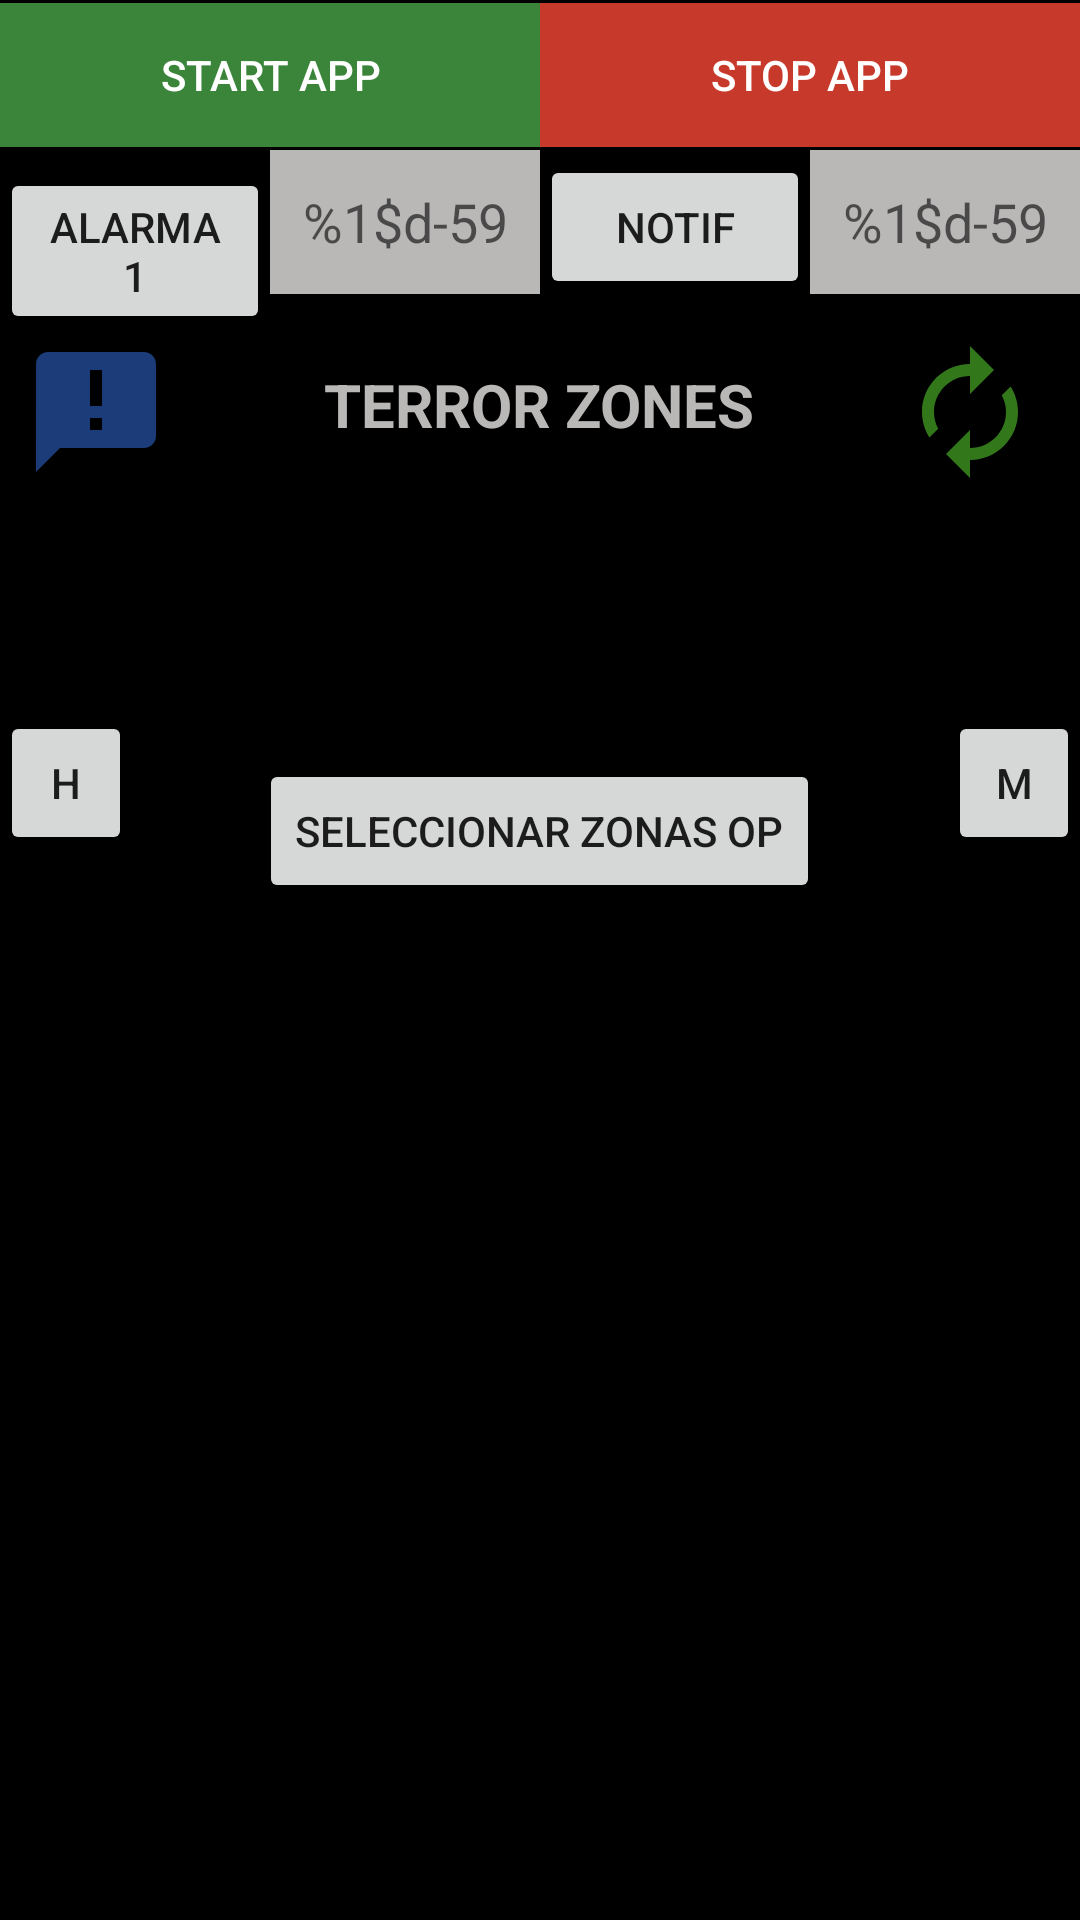

The Android layout XML behind this screen, and the referenced resources:
<!-- AndroidManifest.xml: activity theme Theme.D2rTZfgservice -->
<!-- res/layout/activity_main.xml -->
<?xml version="1.0" encoding="utf-8"?>
<RelativeLayout xmlns:android="http://schemas.android.com/apk/res/android"
    xmlns:app="http://schemas.android.com/apk/res-auto"
    xmlns:tools="http://schemas.android.com/tools"
    android:layout_width="match_parent"
    android:layout_height="match_parent"
    android:background="@color/black"
    tools:context=".MainActivity">

    <LinearLayout
        android:id="@+id/startstop"
        android:layout_width="fill_parent"
        android:layout_height="wrap_content"
        android:orientation="horizontal"
        android:layout_centerHorizontal="true"
        android:layout_marginTop="1dp"
        tools:ignore="MissingConstraints">

        
        <Button
            android:id="@+id/btnStartService"
            android:layout_width="fill_parent"
            android:layout_height="wrap_content"
            android:layout_weight="1"
            android:background="@color/green"
            android:textColor="#FFFFFF"
            android:text="@string/start_foreground_service" />

        
        <Button
            android:id="@+id/btnStopService"
            android:layout_width="fill_parent"
            android:layout_height="wrap_content"
            android:layout_weight="1"
            android:background="@color/redStop"
            android:textColor="#FFFFFF"
            android:text="@string/stop_foreground_service"/>

    </LinearLayout>

    
    <LinearLayout
        android:id="@+id/config"
        android:layout_width="fill_parent"
        android:layout_height="wrap_content"
        android:orientation="horizontal"
        android:layout_below="@id/startstop"
        android:layout_marginTop="1dp"
        android:layout_centerHorizontal="true">

        
        <Button
            android:id="@+id/setAlarmButton"
            android:layout_width="fill_parent"
            android:layout_height="wrap_content"
            android:layout_weight="1"
            android:text="@string/set_alarm" />

        <EditText
            android:id="@+id/minuteInput"
            android:layout_width="fill_parent"
            android:layout_height="wrap_content"
            android:inputType="number"
            android:hint="@string/minuto_0_59"
            android:maxLength="2"
            android:background="@color/mode_secondary"
            android:layout_weight="1"
            android:minHeight="48dp"
            android:minWidth="48dp"
            android:gravity="center"/>

        
        <Button
            android:id="@+id/setNotifButton"
            android:layout_width="fill_parent"
            android:layout_height="wrap_content"
            android:layout_weight="1"
            android:text="@string/set_noti" />

        <EditText
            android:id="@+id/minuteNotifInput"
            android:layout_width="fill_parent"
            android:layout_height="wrap_content"
            android:inputType="number"
            android:hint="@string/minuto_0_59"
            android:maxLength="2"
            android:background="@color/mode_secondary"
            android:layout_weight="1"
            android:minHeight="48dp"
            android:minWidth="48dp"
            android:gravity="center"/>
    </LinearLayout>

    
    <ImageButton
        android:id="@+id/infoButton"
        android:layout_width="wrap_content"
        android:layout_height="wrap_content"
        android:src="@drawable/ic_info"
        android:layout_below="@id/config"
        android:contentDescription="@string/version_app_info"
        android:background="@drawable/custom_button_background"
        android:layout_margin="8dp" />

    
    <ImageButton
        android:id="@+id/idActualizar"
        android:layout_width="98dp"
        android:layout_height="wrap_content"
        android:layout_below="@id/config"
        android:layout_alignParentEnd="true"
        android:layout_marginStart="35dp"
        android:layout_marginTop="8dp"
        android:layout_marginEnd="0dp"
        android:layout_toEndOf="@id/idTZHeading"
        android:background="@drawable/custom_button_background"
        android:contentDescription="@string/actualizar"
        android:src="@drawable/ic_update" />



    
    <TextView
        android:id="@+id/idTZHeading"
        android:layout_width="wrap_content"
        android:layout_height="wrap_content"
        android:layout_centerHorizontal="true"
        android:layout_below="@id/config"
        android:layout_marginTop="16dp"
        android:text="@string/terror_zones"
        android:textAlignment="center"
        android:textColor="@color/mode_secondary"
        android:textSize="20sp"
        android:textStyle="bold" />

    
    <TextView
        android:id="@+id/idTZCurrent"
        android:layout_width="wrap_content"
        android:layout_height="wrap_content"
        android:layout_below="@id/idTZHeading"
        android:layout_centerHorizontal="true"
        android:layout_marginTop="24dp"
        android:text=""
        android:textAlignment="center"
        android:textColor="@color/white"
        android:textSize="18sp" />

    
    <TextView
        android:id="@+id/idTZNext"
        android:layout_width="wrap_content"
        android:layout_height="wrap_content"
        android:layout_below="@id/idTZCurrent"
        android:layout_centerHorizontal="true"
        android:layout_marginTop="16dp"
        android:text=""
        android:textAlignment="center"
        android:textColor="@color/white"
        android:textSize="18sp" />

    
    <Button
        android:id="@+id/showListButton"
        android:layout_width="wrap_content"
        android:layout_height="wrap_content"
        android:layout_below="@id/idTZNext"
        android:layout_centerHorizontal="true"
        android:layout_marginTop="16dp"
        android:text="@string/show_list" />

    
    <Button
        android:id="@+id/btnShowHistory"
        android:layout_width="44dp"
        android:layout_height="wrap_content"
        android:layout_below="@id/idTZNext"
        android:layout_marginTop="0dp"
        android:text="@string/show_history" />

    
    <Button
        android:id="@+id/btnMostrarVentana"
        android:layout_width="44dp"
        android:layout_height="wrap_content"
        android:layout_below="@id/idTZNext"
        android:layout_marginTop="0dp"
        android:layout_alignParentEnd="true"
        android:layout_marginEnd="0dp"
        android:text="@string/mute_button" />

    
    <LinearLayout
        android:id="@+id/buttonsListLayout"
        android:layout_width="wrap_content"
        android:layout_height="wrap_content"
        android:orientation="horizontal"
        android:layout_below="@id/showListButton"
        android:layout_centerHorizontal="true"
        android:layout_marginTop="16dp"
        android:visibility="gone">

        
        <Button
            android:id="@+id/selectAllListButton"
            android:layout_width="wrap_content"
            android:layout_height="wrap_content"
            android:text="@string/seleccionar_todas" />

        
        <Button
            android:id="@+id/closeListButton"
            android:layout_width="wrap_content"
            android:layout_height="wrap_content"
            android:layout_marginStart="16dp"
            android:text="@string/close_list" />

        
        <Button
            android:id="@+id/clearListButton"
            android:layout_width="wrap_content"
            android:layout_height="wrap_content"
            android:layout_marginStart="16dp"
            android:text="@string/borrar_lista" />
    </LinearLayout>

    
    <ListView
        android:id="@+id/listView"
        android:layout_width="match_parent"
        android:layout_height="wrap_content"
        android:layout_below="@id/buttonsListLayout"
        android:layout_marginTop="16dp"
        android:visibility="gone"
        android:divider="@color/mode_secondary"
        android:dividerHeight="1sp"
        android:choiceMode="multipleChoice"
        android:scrollbarThumbVertical="@drawable/scrollbar_thumb"
        android:scrollbars="vertical"
        android:fadeScrollbars="false"/>

</RelativeLayout>
<!-- resources referenced by this layout -->
<resources>
  <color name="black">#FF000000</color>
  <color name="green">#3B853B</color>
  <color name="mode_secondary">#BAB7B7</color>
  <color name="redStop">#C73A2B</color>
  <color name="white">#FFFFFFFF</color>
  <!-- drawable custom_button_background (drawable) -->
  <ripple xmlns:android="http://schemas.android.com/apk/res/android"
      android:color="?attr/colorControlHighlight">
      <item android:drawable="@android:color/transparent" />
  </ripple>
  <!-- drawable ic_info (drawable) -->
  <vector xmlns:android="http://schemas.android.com/apk/res/android" android:autoMirrored="true" android:height="48dp" android:tint="#1B3C78" android:viewportHeight="24" android:viewportWidth="24" android:width="48dp">
        
      <path android:fillColor="@android:color/white" android:pathData="M20,2L4,2c-1.1,0 -1.99,0.9 -1.99,2L2,22l4,-4h14c1.1,0 2,-0.9 2,-2L22,4c0,-1.1 -0.9,-2 -2,-2zM13,11h-2L11,5h2v6zM13,15h-2v-2h2v2z"/>
      
  </vector>
  <!-- drawable ic_update (drawable) -->
  <vector xmlns:android="http://schemas.android.com/apk/res/android" android:height="48dp" android:tint="#32781B" android:viewportHeight="24" android:viewportWidth="24" android:width="48dp">
        
      <path android:fillColor="@android:color/white" android:pathData="M12,6v3l4,-4 -4,-4v3c-4.42,0 -8,3.58 -8,8 0,1.57 0.46,3.03 1.24,4.26L6.7,14.8c-0.45,-0.83 -0.7,-1.79 -0.7,-2.8 0,-3.31 2.69,-6 6,-6zM18.76,7.74L17.3,9.2c0.44,0.84 0.7,1.79 0.7,2.8 0,3.31 -2.69,6 -6,6v-3l-4,4 4,4v-3c4.42,0 8,-3.58 8,-8 0,-1.57 -0.46,-3.03 -1.24,-4.26z"/>
      
  </vector>
  <!-- drawable scrollbar_thumb (drawable) -->
  <shape xmlns:android="http://schemas.android.com/apk/res/android">
      <corners android:radius="2dp" /> 
      <solid android:color="@color/scrollbar" /> 
  </shape>
  <string name="actualizar">Actualizar</string>
  <string name="borrar_lista">Borrar</string>
  <string name="close_list">Cerrar</string>
  <string name="minuto_0_59" translatable="false">%1$d-59</string>
  <string name="mute_button" translatable="false">M</string>
  <string name="seleccionar_todas">Todas</string>
  <string name="set_alarm">ALARMA 1</string>
  <string name="set_noti" translatable="false">NOTIF</string>
  <string name="show_history" translatable="false">H</string>
  <string name="show_list">Seleccionar zonas OP</string>
  <string name="start_foreground_service" translatable="false">Start App</string>
  <string name="stop_foreground_service" translatable="false">Stop App</string>
  <string name="terror_zones" translatable="false">TERROR ZONES</string>
  <string name="version_app_info" translatable="false">App version info</string>
  <style name="Theme.D2rTZfgservice" parent="Theme.MaterialComponents.Light.NoActionBar" />
  <color name="scrollbar">#FF4081</color>
</resources>
